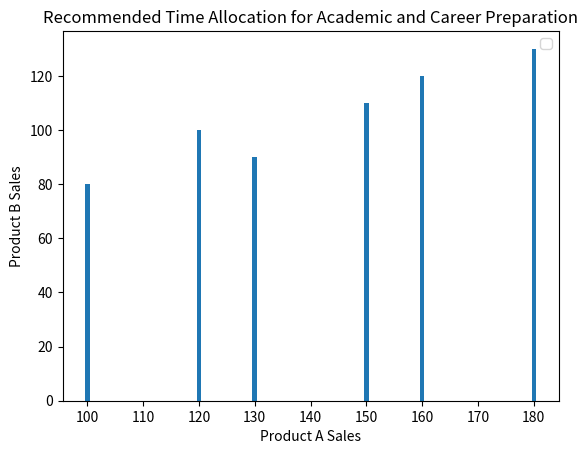

Generate this figure with matplotlib:
import matplotlib.pyplot as plt
product_A_sales = [100, 120, 130, 150, 160, 180]
product_B_sales = [80, 100, 90, 110, 120, 130]
plt.bar(product_A_sales, product_B_sales)
plt.title('Recommended Time Allocation for Academic and Career Preparation')
plt.xlabel('Product A Sales')
plt.ylabel('Product B Sales')
plt.legend()
plt.show()